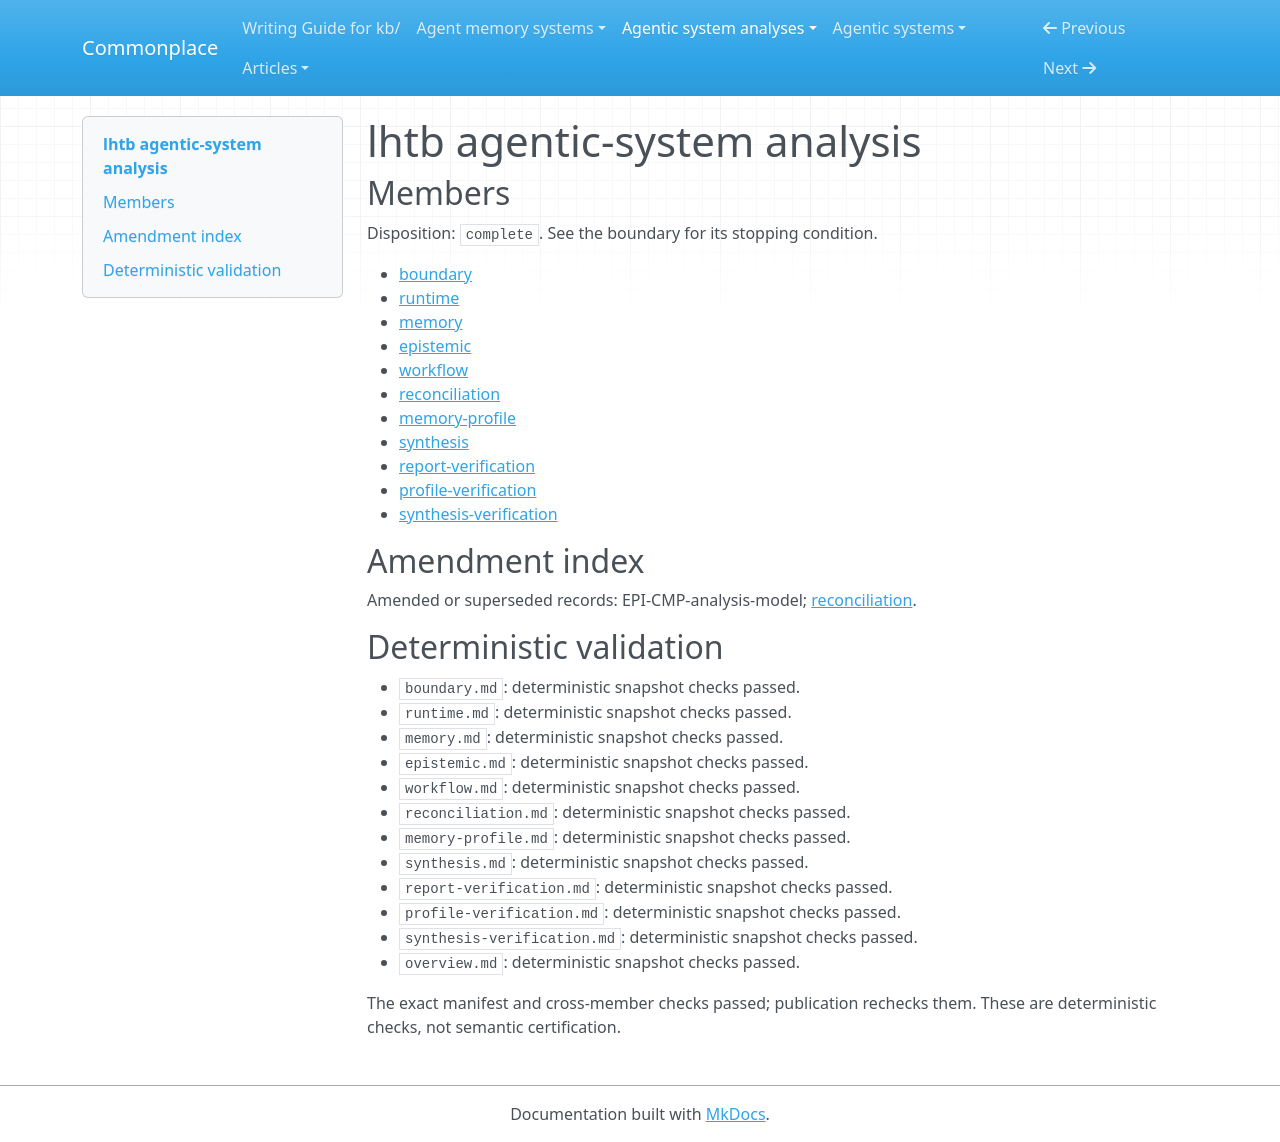

repository: zby/commonplace · page: agentic-system-analyses/retained/zli12321--lhtb/overview/index.html · generator: mkdocs

---
type: agentic-system-analyses/types/agentic-system-analysis-overview.md
description: LHTB couples model-driven terminal work to task-owned verification, budgeted
  repair and retained context; wiring does not establish successful repair or general
  scientific validity.
run-id: AAS-2026-10-15-lhtb-a0548ba4edbf-01
result-disposition: complete
target-class: workflow
boundary-kind: whole-system
reviewed-boundary: 7ca0cacea9bf6a0694eaad7306bed794eaaaabce
analysis-cutoff: '2026-10-15'
evidence-tier: code-grounded
system: lhtb
run-date: '2026-10-15'
inputs-commit: a568c6dc489ad546374536b642c3889ce23149a8
---

# lhtb agentic-system analysis

## Members

Disposition: `complete`. See the boundary for its stopping condition.

- [boundary](./boundary.md)
- [runtime](./runtime.md)
- [memory](./memory.md)
- [epistemic](./epistemic.md)
- [workflow](./workflow.md)
- [reconciliation](./reconciliation.md)
- [memory-profile](./memory-profile.md)
- [synthesis](./synthesis.md)
- [report-verification](./report-verification.md)
- [profile-verification](./profile-verification.md)
- [synthesis-verification](./synthesis-verification.md)

## Amendment index

Amended or superseded records: EPI-CMP-analysis-model; [reconciliation](reconciliation.md).

## Deterministic validation

- `boundary.md`: deterministic snapshot checks passed.
- `runtime.md`: deterministic snapshot checks passed.
- `memory.md`: deterministic snapshot checks passed.
- `epistemic.md`: deterministic snapshot checks passed.
- `workflow.md`: deterministic snapshot checks passed.
- `reconciliation.md`: deterministic snapshot checks passed.
- `memory-profile.md`: deterministic snapshot checks passed.
- `synthesis.md`: deterministic snapshot checks passed.
- `report-verification.md`: deterministic snapshot checks passed.
- `profile-verification.md`: deterministic snapshot checks passed.
- `synthesis-verification.md`: deterministic snapshot checks passed.
- `overview.md`: deterministic snapshot checks passed.

The exact manifest and cross-member checks passed; publication rechecks them. These are deterministic checks, not semantic certification.
